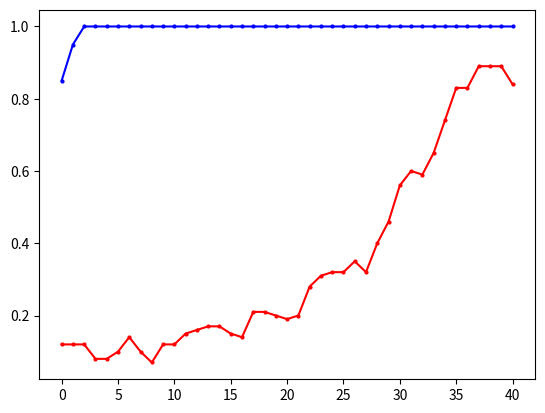

This figure's Python source: (Note: this script raises an exception after producing the figure.)
"""
missile=4500
    win_rate 
        PPO y_1
        DQN eps=0 y_2
        GTtXL y_3
    returns
        PPO z_1
        DQN eps=0 z_2
        GTrXL z_3
missile=4750
    win_rate 
        PPO y_11
        DQN eps=0 y_12
        GTrXL y_13
    returns
        PPO z_11
        DQN eps=0 z_12
        GTrXL z_13
missile=4800
    win_rate 
        PPO y_21
        DQN eps=0 y_22
        GTrXL y_23
    returns
        PPO z_21
        DQN eps=0 z_22
        GTrXL z_23
"""
import matplotlib.pyplot as plt
import numpy as np
y_1=[50.0, 100.0, 100.0, 100.0, 100.0, 90.0, 50.0, 50.0, 50.0, 0.0, 0.0, 0.0, 0.0, 0.0, 0.0, 0.0, 0.0, 0.0, 0.0, 0.0, 0.0, 0.0, 0.0, 0.0, 0.0, 0.0, 0.0, 0.0, 0.0, 0.0, 0.0, 0.0, 0.0, 0.0, 0.0, 0.0, 0.0, 0.0, 0.0, 0.0, 0.0, 0.0, 0.0, 0.0, 0.0, 0.0, 0.0, 0.0, 0.0, 0.0]
y_1=np.array([i*0.01 for i in y_1])
y_2=[30.0, 90.0, 100.0, 30.0, 90.0, 90.0, 70.0, 60.0, 50.0, 100.0, 100.0, 100.0, 80.0, 50.0, 0.0, 10.0, 40.0, 90.0, 100.0, 100.0, 100.0, 50.0, 80.0, 100.0, 100.0, 100.0, 100.0, 100.0, 100.0, 70.0, 50.0, 100.0, 100.0, 100.0, 100.0, 100.0, 100.0, 100.0, 100.0, 100.0, 100.0, 100.0, 100.0, 100.0, 100.0, 100.0, 50.0, 100.0, 100.0, 100.0]
y_2=np.array([i*0.01 for i in y_2])
y_3=[0.8, 0.5, 0.3, 0.2, 0.2, 0.5, 0.4, 0.3, 0.2, 0.4, 0.1, 0.4, 0.6, 0.6, 0.4, 0.5, 0.3, 0.2, 0.2, 0.4, 0.6, 0.7, 0.2, 0.3, 0.2, 0.0, 0.2, 0.3, 0.4, 0.0, 0.2, 0.3, 0.4, 0.6, 0.5, 0.4, 0.5, 0.1, 0.1, 0.3, 0.4, 0.3, 0.5, 0.3, 0.7, 0.8, 0.9, 0.9, 0.9, 1.0]
z_1= [-3733.785583620288, -2843.979118343976, -2899.39143559029, -1769.594530527506, -1325.1590641889259, -1945.7965416527536, -4164.932620432076, -4441.5164244871385, -4190.9626749096515, -6450.230156715537, -6310.645869828253, -6225.936803523235, -6238.676972230312, -6231.987294030613, -6205.394275382176, -6216.174882461497, -6205.658841491959, -6201.038274309561, -6225.86064911008, -6224.8221291117725, -6219.13995829072, -6217.086383933289, 
-6199.161721207272, -6203.208960064079, -6202.54540148158, -6199.161721207272, -6199.161721207272, -6199.161721207272, -6202.652002848705, -6203.150177433867, -6202.119562778158, -6199.161721207272, -6206.562302765711, -6199.776611724343, -6213.774366572948, -6202.481678610374, -6199.161721207272, -6199.161721207272, -6209.6810506033435, -6199.161721207272, -6199.161721207272, -6208.946051452494, -6204.559158306003, -6199.161721207272, -6199.161721207272, -6199.161721207272, -6199.161721207272, -6199.161721207272, -6199.161721207272, -6199.161721207272]
z_2= np.array( [-4232.192604338592, -1059.8189762735535, -834.4666227386413, -5003.794039611087, -2063.192859898033, -1366.0133843687283, -2628.7930957128624, -2828.8711757369174, -3420.9789343740367, -572.859257334426, -579.7831292358496, -581.506894187927, -1780.9342209609208, -3205.91174284889, -6140.791824075636, -5304.327080631328, -4441.390598642454, -1191.1402159314077, -572.7903245501751, -576.2971789453429, -584.543738635459, -3422.7710482511566, -1717.21787141072, -877.0588753665372, -663.2923156070574, -625.7244907010916, -685.2005486462306, -735.3341439153212, -895.5536881730293, -2654.180429553703, -3269.79025652326, -696.8965860627053, -907.2044802468967, -798.6550069589769, -629.181162947646, -595.0264644135881, -572.7903245501751, -578.2964283255026, -576.4658051266484, -583.8362358783497, -572.7903245501751, -572.7903245501751, -572.7903245501751, -572.7903245501751, -615.7335368563275, -580.227234472708, -3408.8971945523867, -801.7611769224322, -755.9488285160428, -678.7354743342403])
z_3=[1227.1520615865652, -1627.2185665064437, -3474.077500199378, -4567.489537119237, -4587.469974247366, -2067.2178482839436, -2907.075190299584, -3668.276676341975, -4614.011544511572, -2707.1072285612436, -5518.293916926488, -2724.0009462491043, -1000.3429819411028, -609.4830226742681, -2628.124768955374, -1788.7739863073468, -3974.8570301081572, -4615.228173262533, -4818.137615228677, -2625.1836118763867, -651.6442559039926, 170.7805622868183, -4759.033323318551, -3609.913761285542, -4557.240299754886, -6550.475490655555, -4376.879044030551, -3737.1122804686383, -2645.7343741892028, -6362.351038759185, -4546.928671723838, -3587.2225157463827, -3769.95102982781, -581.3157444645765, -1440.367852267966, -2558.826466141746, -1623.2514889713477, -5769.456633482946, -5702.881819834984, -3839.1748350199728, -2799.0801169900164, -3478.207249014954, -1455.975176466639, -3575.0793079433656, -596.6317588808307, 1003.2024585637831, 1289.6845735317315, 2080.6061948331403, 2280.8408821091307, 3374.222634707251]   
y_11=[0.0, 0.0, 0.0, 30.0, 100.0, 90.0, 80.0, 100.0, 100.0, 100.0, 100.0, 100.0, 90.0, 100.0, 90.0, 70.0, 80.0, 70.0, 40.0, 80.0, 100.0, 100.0, 100.0, 100.0, 100.0, 100.0, 100.0, 100.0, 100.0, 100.0, 100.0, 100.0, 100.0, 100.0, 100.0, 100.0, 100.0, 100.0, 100.0, 100.0, 100.0, 100.0, 100.0, 100.0, 100.0, 90.0, 100.0, 100.0, 100.0, 100.0]
y_11=np.array([i*0.01 for i in y_11])
y_12=[0.0, 0.0, 0.0, 10.0, 0.0, 0.0, 20.0, 30.0, 50.0, 20.0, 0.0, 0.0, 10.0, 50.0, 0.0, 10.0, 40.0, 30.0, 60.0, 50.0, 20.0, 0.0, 0.0, 0.0, 0.0, 90.0, 10.0, 60.0, 0.0, 50.0, 50.0, 80.0, 10.0, 20.0, 30.0, 50.0, 100.0, 80.0, 70.0, 100.0, 10.0, 0.0, 40.0, 20.0, 50.0, 100.0, 80.0, 100.0, 30.0, 100.0]
y_12=np.array([i*0.01 for i in y_12])
y_13=[0.8, 0.0, 0.0, 0.0, 0.0, 0.0, 0.0, 0.0, 0.0, 0.0, 0.0, 0.4, 0.6, 1.0, 0.9, 0.9, 0.9, 0.8, 0.9, 0.8, 1.0, 1.0, 1.0, 0.8, 0.9, 0.9, 1.0, 0.8, 0.8, 0.8, 0.4, 0.7, 0.8, 0.7, 0.6, 0.7, 0.6, 0.8, 0.6, 0.7, 0.5, 0.7, 0.2, 0.2, 0.2, 0.0, 0.0, 0.5, 0.0, 0.1]
z_11= [-5875.711796487346, -5899.272896331543, -5915.116507267099, -4652.0344702797465, -3002.3846246493995, -3067.355633520377, -3064.747104159674, -1678.9298218951385, -2746.6622379606843, -3439.3143749878423, -2317.1639687194306, -2086.7516127812783, -2605.7659664821504, -2599.3332851543983, -1949.55775480611, -3414.159514123842, -2651.640206271276, -3081.177467823828, -4564.548531352333, -2838.2321355778377, -2000.7660066224676, -1505.6632249434247, -1532.1070361713541, -1780.2886425339207, -2431.871951322835, -2558.938552080418, -1714.5554127106268, -1730.0778890229442, -1680.005085196548, -1469.2491488507417, -1373.2046867773602, -1492.713430751988, -1205.2526575011916, -2087.327899482432, -1305.9587692274774, -1802.5566400740258, -1858.7784791385025, -2173.9819272714394, -2116.4107464449135, -1440.639951384111, -1455.5215833326174, -1776.815314194082, -1393.3829149160974, -1348.5086759466324, -1643.9099553824076, -2691.4279037414335, -2642.9592116011568, -1524.1214793630297, -2425.3024582964927, -1635.3046982735843] 
z_12=[-5774.459657024984, -5776.781622481511, -5829.382042534321, -5812.138213527156, -5598.7056327278815, -5830.539703140863, -5549.846550851113, -5517.5375481101755, -4541.788944288308, -5758.299755409529, -5695.125171017494, -5551.514178155347, -5794.958133281073, -5063.640361552083, -6084.857613429822, -5628.485563081485, -4966.47066638946, -5574.672147583369, -5254.425683055673, -5246.848666297266, -5202.450256359382, -5668.491597826675, -5637.136388048495, -5655.4747364130735, -5751.540337828121, -5239.724708328254, -5031.586129020843, -5408.709073258409, -5991.862525749044, -5494.855124906664, -5443.146628151471, -5173.45376962962, -5630.0284406840365, -5419.283138237619, -5811.396762896919, -5011.6439146093335, -5242.2991079801095, -5197.847394413733, -4560.7091425438075, -4340.968005229957, -5560.205952081765, -5643.294652318719, -5659.784391114854, -5714.93377029427, -4763.912015180711, -5146.300135644949, -5328.32247927773, -5226.232971317545, -4850.858551853076, -4818.13284568306]
z_13=[697.3201214640691, -6049.32713835738, -5891.052219209001, -6016.1409486025495, -5973.704635877615, -6023.182808644022, -5967.05478847482, -6178.707379602274, -6109.850187077504, -6210.445704285622, -6508.789747859887, -2686.389032952429, -612.0442343226086, 1422.5770251342758, 356.24276050725547, 397.42039522566483, 676.1319606355146, 126.87803222596767, 215.52876717451235, -379.45582124083086, 1046.1259545987589, 790.1312798517804, 1097.065687900264, -43.03996640011319, 318.8343631482894, 163.88990081117535, 1356.9324128093538, -670.2917394484713, -258.0413773018812, -180.48470129958497, -2986.9967198912955, -551.9484236794375, 1075.4740003540865, -79.29063657156476, -1083.446948161193, 22.98438423449834, -354.3325203914954, 1498.04216192424, -440.0202106487112, 206.772227173854, -2071.8075203924773, 69.0702971929245, -4465.022030047932, -4338.753723516986, -4321.82524211157, -6254.874158729696, -6353.2214245076775, -1775.6873014735015, -6128.367800298588, -5349.914029275334]
y_23=[0.7, 0.0, 0.1, 0.2, 0.1, 0.1, 0.0, 0.0, 0.1, 0.3, 0.5, 0.1, 0.0, 0.3, 0.0, 0.0, 0.0, 0.3, 0.2, 0.3, 0.4, 0.9, 0.9, 0.8, 1.0, 0.7, 0.9, 0.9, 1.0, 1.0, 0.8, 0.9, 0.8, 0.5, 0.4, 0.9, 0.9, 0.9, 1.0, 1.0, 0.2, 0.4, 0.4, 0.7, 0.8, 0.8, 0.7, 0.8, 0.7, 0.7, 1.0, 1.0, 0.7, 0.8, 0.9, 1.0]
y_21=[0.0, 50.0, 100.0, 100.0, 100.0, 100.0, 100.0, 100.0, 100.0, 100.0, 100.0, 100.0, 100.0, 100.0, 100.0, 100.0, 100.0, 100.0, 100.0, 100.0, 100.0, 100.0, 100.0, 100.0, 100.0, 100.0, 100.0, 100.0, 100.0, 100.0, 100.0, 100.0, 100.0, 100.0, 100.0, 100.0, 100.0, 100.0, 100.0, 100.0, 100.0, 100.0, 100.0, 100.0, 100.0, 100.0, 100.0, 100.0, 100.0, 100.0]
y_21=np.array([i*0.01 for i in y_21])
y_22=[0.0, 0.0, 40.0, 0.0, 0.0, 0.0, 40.0, 30.0, 0.0, 10.0, 0.0, 0.0, 0.0, 0.0, 20.0, 40.0, 0.0, 0.0, 50.0, 10.0, 30.0, 10.0, 10.0, 0.0, 0.0, 30.0, 70.0, 0.0, 40.0, 0.0, 40.0, 90.0, 40.0, 10.0, 0.0, 60.0, 40.0, 80.0, 100.0, 100.0, 80.0, 80.0, 100.0, 100.0, 90.0, 60.0, 100.0, 80.0, 100.0, 50.0]    
y_22=np.array([i*0.01 for i in y_22])
def plot_fig(y_1,y_2,y_3):
    # 定义长度为 10 的平均滤波器
    window = np.ones(10) / 10
    # 使用卷积计算滑动平均
    y_1_smooth = np.convolve(y_1, window, mode='valid')
    y_2_smooth = np.convolve(y_2, window, mode='valid')
    y_3_smooth = np.convolve(y_3, window, mode='valid')
    x = np.array(list(range(0, len(y_1_smooth))))
    # 示例数据
    plt.figure(dpi=250)
    # 创建折线图
    plt.plot(x, y_1_smooth, marker='o', linestyle='-', color='b', label='PPO',markersize=2)
    plt.plot(x, y_2_smooth, marker='o', linestyle='-', color='r', label='DQN',markersize=2)
    plt.plot(x, y_3_smooth, marker='o', linestyle='-', color='orange', label='PPO-GTrXL',markersize=2)

    shadow_width_1 =500  # 阴影宽度
    y_1_upper = y_1_smooth + shadow_width_1
    y_1_lower = y_1_smooth - shadow_width_1
    y_2_upper = y_2_smooth + shadow_width_1
    y_2_lower = y_2_smooth - shadow_width_1
    y_3_upper = y_3_smooth + shadow_width_1
    y_3_lower = y_3_smooth - shadow_width_1
    # 填充阴影
    plt.fill_between(x, y_1_upper, y_1_lower, color='b', alpha=0.1)
    plt.fill_between(x, y_2_upper, y_2_lower, color='r', alpha=0.1)
    plt.fill_between(x, y_3_upper, y_3_lower, color='orange', alpha=0.1)#alpha是不透明度
    # 添加标题和标签
    plt.title('Return curve of PPO,DQN and PPO-GTrXL')
    plt.xlabel('Iteration(moving average)')
    plt.ylabel('Returns')
    # 添加网格
    plt.grid(True)
    # 显示图例
    plt.legend(loc='lower right',prop={'size':6})
    # 显示图表
    plt.show()
if __name__=="__main__":
    plot_fig(y_21,y_22,y_23)